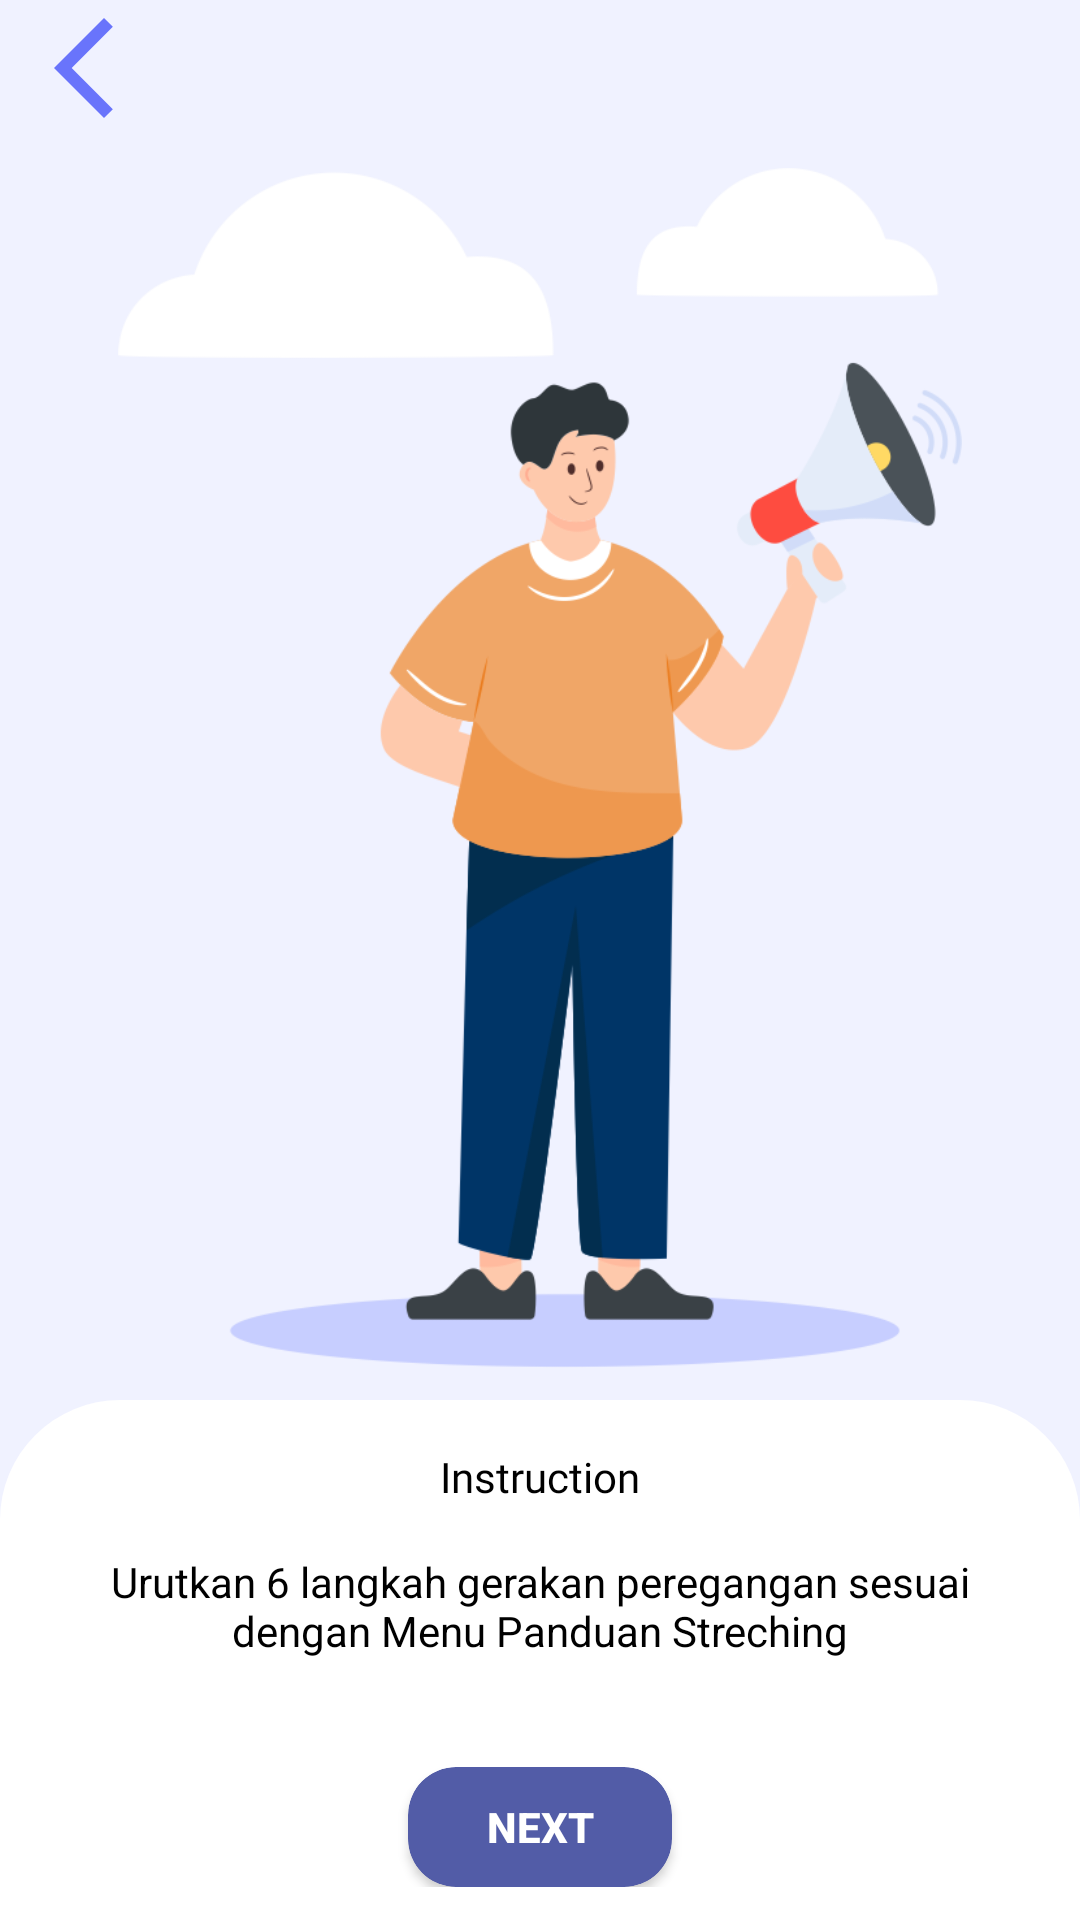

Android layout source for this screen:
<!-- AndroidManifest.xml: application theme Theme.StrechfitApps -->
<!-- res/layout/activity_instruction.xml -->
<?xml version="1.0" encoding="utf-8"?>
<RelativeLayout xmlns:android="http://schemas.android.com/apk/res/android"
    android:layout_width="match_parent"
    android:layout_height="match_parent"
    xmlns:app="http://schemas.android.com/apk/res-auto"
    android:orientation="vertical"
    android:background="@color/colorpurple2">

    <LinearLayout
        android:layout_width="match_parent"
        android:layout_height="match_parent"
      android:orientation="vertical"
      android:weightSum="7">

      <RelativeLayout
          android:layout_width="match_parent"
          android:layout_height="40dp"
        android:layout_weight="1">

        <ImageView

            android:layout_marginLeft="8dp"
            android:layout_width="40dp"
            android:layout_height="40dp"
          android:src="@drawable/ic_baseline_arrow_back_ios_new_24"
          android:layout_centerVertical="true"/>
      </RelativeLayout>

      <RelativeLayout
          android:layout_width="match_parent"
          android:layout_height="wrap_content"
          android:layout_weight="4">

        <ImageView
            android:layout_width="300dp"
            android:layout_height="400dp"
            android:layout_centerHorizontal="true"
            android:layout_centerVertical="true"
          android:src="@drawable/content_instruction"/>
      </RelativeLayout>

      <LinearLayout
          android:background="@drawable/round_top_white"
          android:layout_width="match_parent"
          android:layout_height="wrap_content"
          android:orientation="vertical"
        android:layout_weight="2">

        <TextView
            android:layout_width="match_parent"
            android:layout_height="wrap_content"
          android:text="Instruction"
          android:textAlignment="center"
          android:fontFamily="@font/futurabold"
          android:textColor="@color/black"
          android:layout_marginTop="@dimen/mainmarginn"/>

        <TextView
            android:layout_width="match_parent"
            android:layout_height="wrap_content"
          android:text="Urutkan 6 langkah gerakan
peregangan sesuai dengan
Menu Panduan Streching"
            android:textColor="@color/black"
          android:textAlignment="center"
          android:layout_margin="@dimen/mainmarginn"/>

        <RelativeLayout
            android:layout_marginTop="20dp"
            android:layout_width="match_parent"
            android:layout_height="wrap_content">


          <androidx.cardview.widget.CardView
              android:layout_width="wrap_content"
              android:layout_centerHorizontal="true"
              android:layout_height="40dp"
              app:cardCornerRadius="@dimen/mainmarginn"
              app:cardBackgroundColor="@color/colorpurple">

            <androidx.appcompat.widget.AppCompatButton
              android:id="@+id/instruction_bt_next"
                android:layout_width="wrap_content"
                android:layout_height="wrap_content"
                android:text="Next"
                android:background="@null"
                android:textColor="@color/white"
                android:textStyle="bold"/>
          </androidx.cardview.widget.CardView>
        </RelativeLayout>
      </LinearLayout>

    </LinearLayout>

</RelativeLayout>
<!-- resources referenced by this layout -->
<resources>
  <color name="black">#FF000000</color>
  <color name="colorpurple">#525CA7</color>
  <color name="colorpurple2">#F0F2FF</color>
  <color name="white">#FFFFFFFF</color>
  <dimen name="mainmarginn">16dp</dimen>
  <!-- drawable content_instruction: png bitmap (drawable, 64202 bytes) -->
  <!-- drawable ic_baseline_arrow_back_ios_new_24 (drawable) -->
  <vector android:height="24dp" android:tint="#6974FB"
      android:viewportHeight="24" android:viewportWidth="24"
      android:width="24dp" xmlns:android="http://schemas.android.com/apk/res/android">
      <path android:fillColor="@android:color/white" android:pathData="M17.77,3.77l-1.77,-1.77l-10,10l10,10l1.77,-1.77l-8.23,-8.23z"/>
  </vector>
  <!-- drawable round_top_white (drawable) -->
  <?xml version="1.0" encoding="utf-8"?>
  <shape xmlns:android="http://schemas.android.com/apk/res/android"
      android:shape="rectangle" android:padding="10dp">
      <solid
          android:color="@color/white"
          />
      <corners
  
  
          android:topLeftRadius="40dp"
          android:topRightRadius="40dp"
  
          />
  </shape>
  <style name="Theme.StrechfitApps" parent="Theme.MaterialComponents.DayNight.DarkActionBar">
          
          <item name="colorPrimary">@color/purple_500</item>
          <item name="colorPrimaryVariant">@color/purple_700</item>
          <item name="colorOnPrimary">@color/white</item>
          
          <item name="colorSecondary">@color/teal_200</item>
          <item name="colorSecondaryVariant">@color/teal_700</item>
          <item name="colorOnSecondary">@color/black</item>
          
          <item name="android:statusBarColor">?attr/colorPrimaryVariant</item>
          
      </style>
  <color name="purple_500">#FF6200EE</color>
  <color name="purple_700">#FF3700B3</color>
  <color name="teal_200">#FF03DAC5</color>
  <color name="teal_700">#FF018786</color>
</resources>
